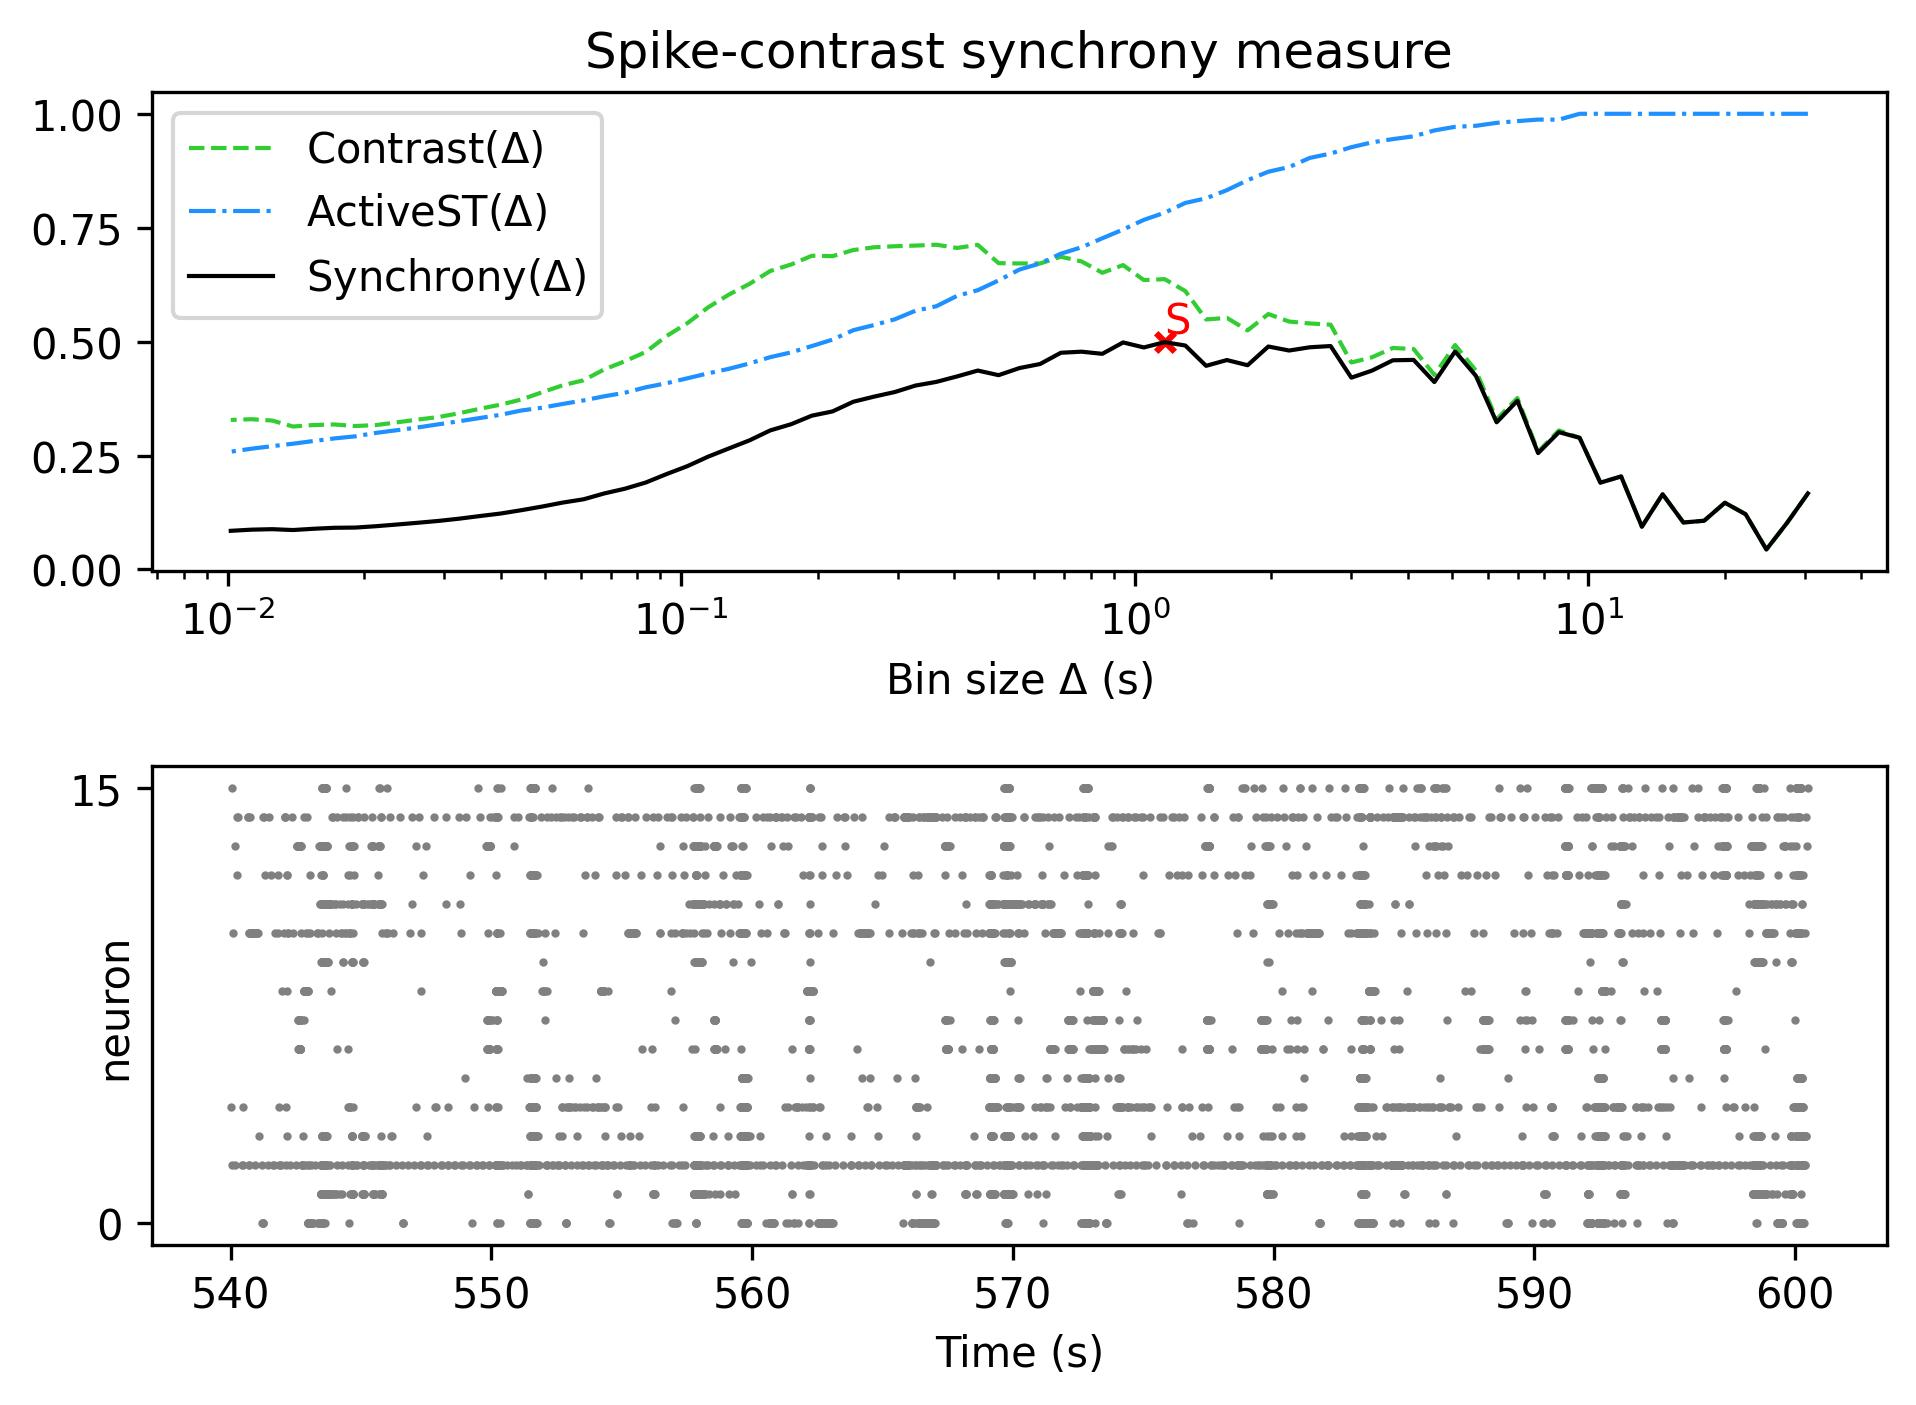

The data file committed next to this chart (first rows):
, Spike-contrast (30.5 s), Spike-contrast (27.45 s), Spike-contrast (24.705 s), Spike-contrast (22.234 s), Spike-contrast (20.011 s), Spike-contrast (18.01 s), Spike-contrast (16.209 s), Spike-contrast (14.588 s), Spike-contrast (13.129 s), Spike-contrast (11.816 s), Spike-contrast (10.635 s), Spike-contrast (9.571 s), Spike-contrast (8.614 s), Spike-contrast (7.753 s), Spike-contrast (6.977 s), Spike-contrast (6.28 s), Spike-contrast (5.652 s), Spike-contrast (5.087 s), Spike-contrast (4.578 s), Spike-contrast (4.12 s), Spike-contrast (3.708 s), Spike-contrast (3.337 s), Spike-contrast (3.004 s)
0, 0.1669, 0.1026, 0.04393, 0.1212, 0.1465, 0.107, 0.1031, 0.1653, 0.0939, 0.2042, 0.1905, 0.289, 0.3013, 0.2554, 0.3702, 0.323, 0.425, 0.4785, 0.4113, 0.4599, 0.4591, 0.4366, 0.4209
